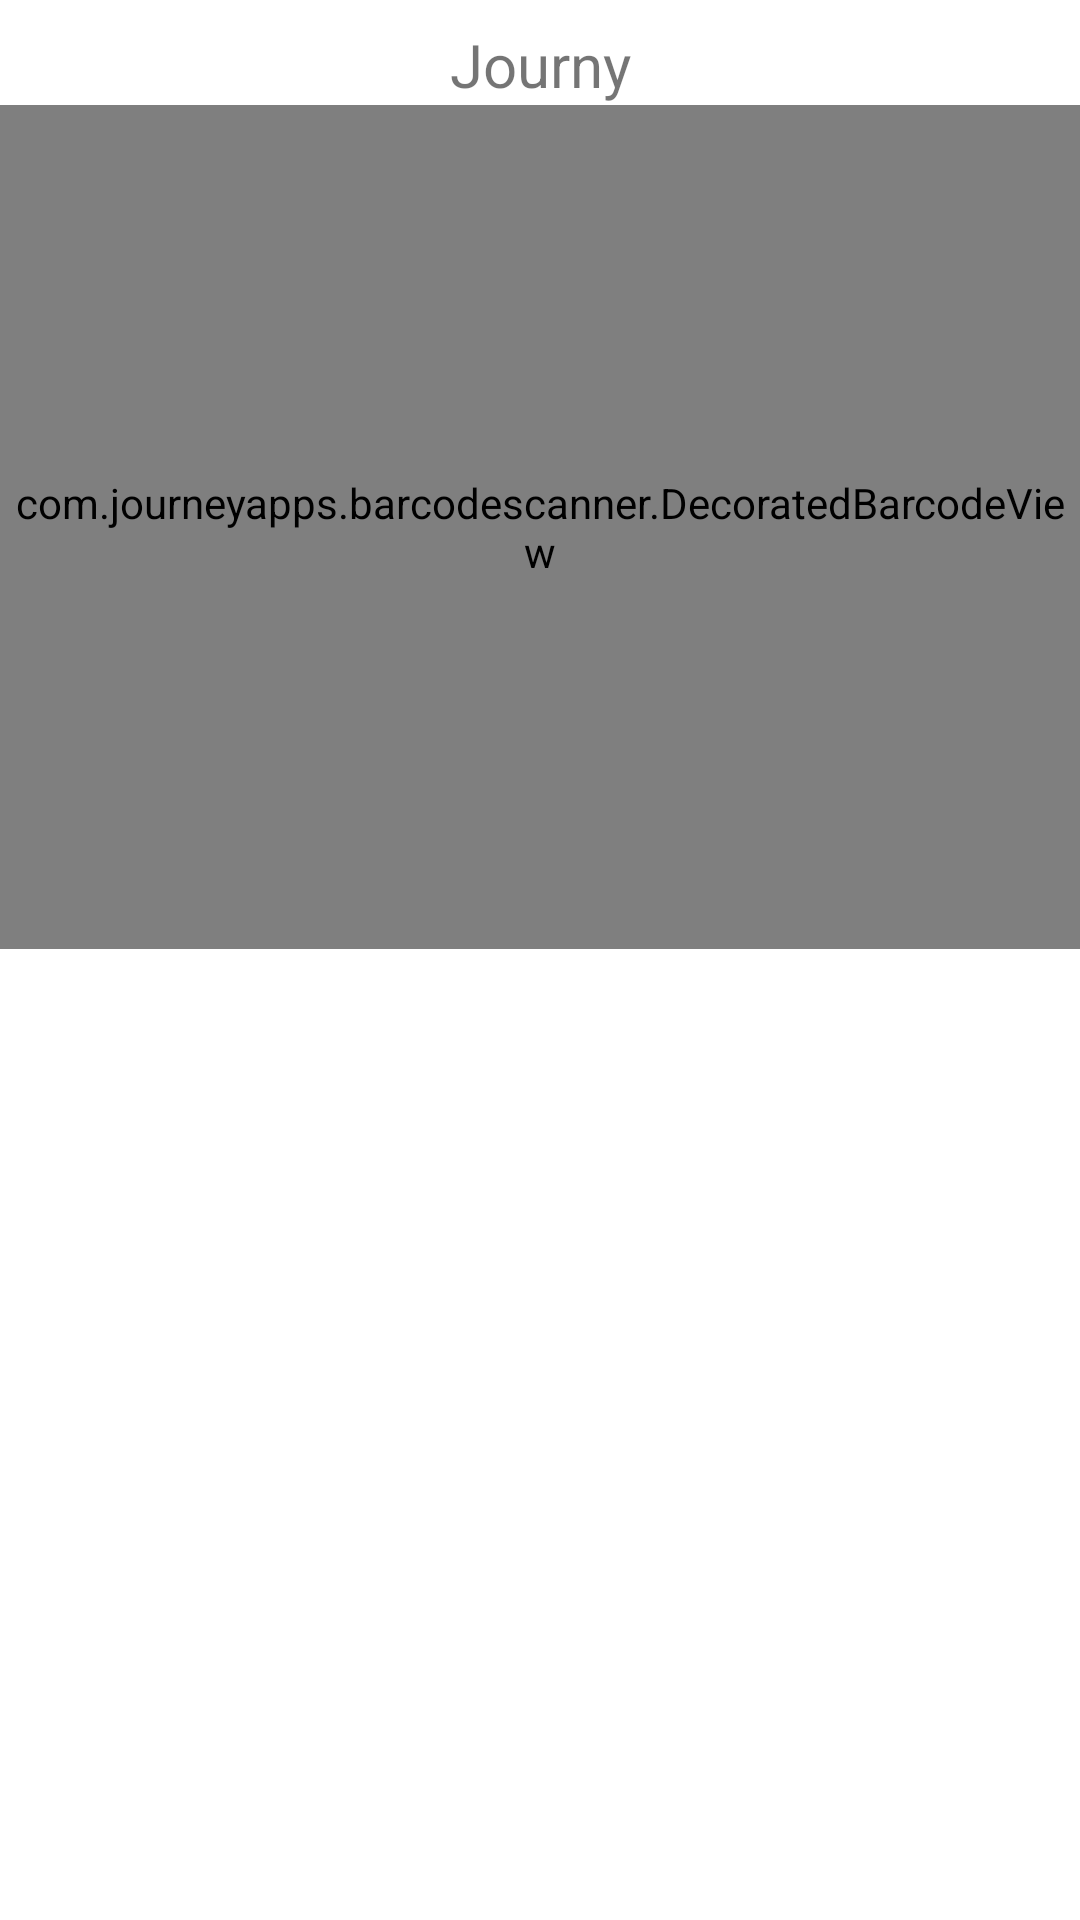

Produce the Android XML layout that renders to this screen, including the resource entries it uses.
<!-- AndroidManifest.xml: application theme Theme.FirebaseScanSamples -->
<!-- res/layout/fragment_vanilla_scan.xml -->
<?xml version="1.0" encoding="utf-8"?>
<androidx.constraintlayout.widget.ConstraintLayout xmlns:android="http://schemas.android.com/apk/res/android"
    xmlns:app="http://schemas.android.com/apk/res-auto"
    xmlns:tools="http://schemas.android.com/tools"
    android:layout_width="match_parent"
    android:layout_height="match_parent"
    tools:context=".ui.vanillascan.VanillaScanFragment">

    <TextView
        android:id="@+id/text_notifications"
        android:layout_width="match_parent"
        android:layout_height="wrap_content"
        android:layout_marginStart="8dp"
        android:layout_marginTop="8dp"
        android:layout_marginEnd="8dp"
        android:text="@string/title_journyappsscan"
        android:textAlignment="center"
        android:textSize="20sp"
        app:layout_constraintEnd_toEndOf="parent"
        app:layout_constraintStart_toStartOf="parent"
        app:layout_constraintTop_toTopOf="parent" />

    <com.journeyapps.barcodescanner.DecoratedBarcodeView
        android:id="@+id/barcode_view"
        android:layout_width="0dp"
        android:layout_height="0dp"
        app:layout_constraintDimensionRatio="375:293"
        app:layout_constraintStart_toStartOf="parent"
        app:layout_constraintEnd_toEndOf="parent"
        app:layout_constraintTop_toBottomOf="@+id/text_notifications"
        app:zxing_scanner_layout="@layout/view_qrcode"
        />
</androidx.constraintlayout.widget.ConstraintLayout>
<!-- res/layout/view_qrcode.xml (included above) -->
<?xml version="1.0" encoding="utf-8"?>
<merge xmlns:android="http://schemas.android.com/apk/res/android"
    xmlns:app="http://schemas.android.com/apk/res-auto"
    >

    <com.journeyapps.barcodescanner.BarcodeView
        android:id="@+id/zxing_barcode_surface"
        android:layout_width="match_parent"
        android:layout_height="match_parent"
        app:layout_anchorGravity="center"
        app:zxing_framing_rect_width="375dp"
        app:zxing_framing_rect_height="293dp"
        />

    <com.journeyapps.barcodescanner.ViewfinderView
        android:id="@+id/zxing_viewfinder_view"
        android:layout_width="match_parent"
        android:layout_height="match_parent"
        android:visibility="gone"
        />
</merge>
<!-- resources referenced by this layout -->
<resources>
  <string name="title_journyappsscan">Journy</string>
  <style name="Theme.FirebaseScanSamples" parent="Theme.MaterialComponents.DayNight.DarkActionBar">
          
          <item name="colorPrimary">@color/purple_500</item>
          <item name="colorPrimaryVariant">@color/purple_700</item>
          <item name="colorOnPrimary">@color/white</item>
          
          <item name="colorSecondary">@color/teal_200</item>
          <item name="colorSecondaryVariant">@color/teal_700</item>
          <item name="colorOnSecondary">@color/black</item>
          
          <item name="android:statusBarColor" tools:targetApi="l">?attr/colorPrimaryVariant</item>
          
      </style>
  <!-- not gathered from this repository: default colours our renderer supplied (Android Studio template values) -->
  <color name="purple_500">#FF6200EE</color>
  <color name="purple_700">#FF3700B3</color>
  <color name="teal_200">#FF03DAC5</color>
  <color name="teal_700">#FF018786</color>
  <color name="black">#FF000000</color>
  <color name="white">#FFFFFFFF</color>
</resources>
